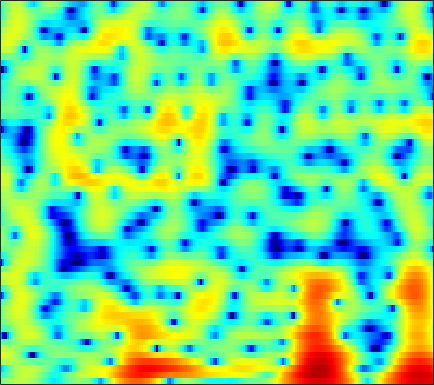

Data behind this chart, as committed beside it:
-0.52939, -0.024031, 0.5726, 1.0817, 1.4047, 1.7718, 2.0513, 2.2041, 2.3498, 2.4179, 2.4034, 2.322, 2.1437, 1.8655, 1.589, 1.1277, 0.54586, 0.029509, -0.77652, -1.7132, -2.7828, -3.6445, -4.8131, -5.7681
-3.901, -3.229, -2.26, -1.278, -0.5709, 0.2957, 1.048, 1.528, 2.05, 2.437, 2.678, 2.772, 2.777, 2.636, 2.438, 2.05, 1.524, 1.037, 0.268, -0.6218, -1.598, -2.358, -3.334, -4.127
-7.738, -6.473, -4.537, -2.738, -1.575, -0.2839, 0.7398, 1.359, 2.001, 2.456, 2.752, 2.88, 2.934, 2.873, 2.752, 2.503, 2.166, 1.854, 1.364, 0.795, 0.1426, -0.3972, -1.197, -2.117
1.952, 1.982, 2.039, 2.09, 2.116, 2.093, 1.995, 1.859, 1.586, 1.209, 0.7392, 0.354, -0.1708, -0.6417, -0.9202, -1.15, -1.212, -1.171, -1.067, -0.9574, -0.8985, -0.9145, -1.034, -1.279
3.938, 3.841, 3.65, 3.374, 3.106, 2.641, 2.026, 1.442, 0.4618, -0.8255, -2.534, -4.21, -7.28, -12.28, -19.9, -21.32, -11.58, -8.226, -5.364, -3.472, -2.156, -1.426, -0.7083, -0.2292
2.422, 2.314, 2.16, 1.99, 1.847, 1.612, 1.319, 1.05, 0.6095, 0.06663, -0.5627, -1.065, -1.725, -2.279, -2.548, -2.658, -2.484, -2.22, -1.784, -1.348, -0.9579, -0.7126, -0.46, -0.3019
-1.234, -1.543, -1.646, -1.362, -0.9738, -0.3582, 0.2553, 0.6631, 1.106, 1.417, 1.606, 1.68, 1.694, 1.639, 1.565, 1.425, 1.242, 1.075, 0.81, 0.4824, 0.09539, -0.2377, -0.7078, -1.193
-9.684, -16.33, -20.88, -9.569, -5.838, -2.644, -0.4891, 0.7072, 1.899, 2.744, 3.319, 3.596, 3.792, 3.812, 3.722, 3.471, 3.064, 2.653, 1.964, 1.082, -0.0261, -1.053, -2.736, -4.882
-2.682, -2.785, -2.543, -1.865, -1.168, -0.1403, 0.8589, 1.517, 2.25, 2.787, 3.129, 3.262, 3.286, 3.14, 2.924, 2.501, 1.94, 1.425, 0.6253, -0.3147, -1.402, -2.336, -3.729, -5.287
-1.216, -0.6926, -0.01823, 0.6288, 1.097, 1.671, 2.169, 2.473, 2.761, 2.907, 2.891, 2.767, 2.454, 1.969, 1.498, 0.7463, -0.1102, -0.8133, -1.766, -2.689, -3.492, -3.979, -4.468, -4.763
-0.971, -0.05948, 0.968, 1.817, 2.354, 2.941, 3.364, 3.567, 3.695, 3.631, 3.365, 3.02, 2.352, 1.423, 0.5498, -0.8802, -2.637, -4.164, -6.435, -8.674, -10.11, -10.24, -9.411, -8.159
-0.8196, 0.03263, 1.063, 1.971, 2.567, 3.228, 3.72, 3.968, 4.116, 4.05, 3.74, 3.341, 2.562, 1.478, 0.4424, -1.306, -3.515, -5.568, -8.982, -13.24, -16.5, -15.82, -13.25, -11.15
-2.547, -1.837, -0.6939, 0.5395, 1.423, 2.462, 3.283, 3.741, 4.134, 4.255, 4.119, 3.847, 3.264, 2.427, 1.643, 0.3922, -1.053, -2.243, -3.907, -5.603, -7.24, -8.464, -10.2, -12.18
-14.47, -11.35, -6.137, -2.525, -0.5575, 1.375, 2.736, 3.44, 4.032, 4.292, 4.245, 4.046, 3.583, 2.933, 2.347, 1.476, 0.5072, -0.2642, -1.335, -2.505, -3.799, -4.873, -6.505, -8.405
-4.181, -3.591, -2.066, -0.3329, 0.819, 2.074, 2.97, 3.394, 3.64, 3.562, 3.189, 2.726, 1.923, 0.9781, 0.2654, -0.6122, -1.305, -1.678, -2.022, -2.301, -2.551, -2.758, -3.074, -3.387
1.752, 1.997, 2.42, 2.896, 3.246, 3.618, 3.807, 3.797, 3.543, 2.94, 1.934, 0.8732, -1.05, -3.664, -6.198, -9.717, -10.32, -8.575, -6.194, -4.531, -3.522, -3.074, -2.764, -2.665
2.309, 2.536, 2.9, 3.283, 3.549, 3.822, 3.942, 3.902, 3.631, 3.06, 2.134, 1.169, -0.5146, -2.67, -4.5, -6.6, -7.111, -6.39, -5.031, -3.951, -3.341, -3.19, -3.313, -3.767
-1.49, -1.006, -0.06438, 0.9715, 1.698, 2.51, 3.11, 3.407, 3.58, 3.51, 3.223, 2.87, 2.258, 1.547, 0.9978, 0.3282, -0.2139, -0.5556, -0.9561, -1.405, -1.997, -2.585, -3.641, -5.088
-16.34, -10.28, -5.487, -2.479, -0.8613, 0.7437, 1.895, 2.525, 3.114, 3.464, 3.6, 3.592, 3.448, 3.173, 2.9, 2.451, 1.921, 1.469, 0.7676, -0.07319, -1.082, -1.969, -3.374, -5.046
-5.535, -4.829, -3.412, -1.941, -0.9398, 0.2114, 1.15, 1.718, 2.332, 2.784, 3.091, 3.223, 3.283, 3.204, 3.058, 2.745, 2.287, 1.854, 1.138, 0.273, -0.7589, -1.647, -2.968, -4.452
-0.9759, -0.966, -0.8178, -0.5528, -0.303, 0.08393, 0.517, 0.8675, 1.354, 1.829, 2.263, 2.534, 2.791, 2.912, 2.9, 2.738, 2.399, 2.029, 1.381, 0.5548, -0.4484, -1.309, -2.598, -4.042
0.681, 0.3347, -0.1744, -0.7123, -1.102, -1.505, -1.593, -1.351, -0.6575, 0.2863, 1.263, 1.923, 2.631, 3.106, 3.301, 3.34, 3.144, 2.84, 2.244, 1.431, 0.4112, -0.4849, -1.858, -3.408
1.05, 0.4945, -0.5611, -2.149, -3.873, -7.288, -11.92, -11.59, -6.355, -2.432, 0.1998, 1.601, 2.942, 3.786, 4.147, 4.322, 4.18, 3.88, 3.243, 2.354, 1.239, 0.2534, -1.243, -2.947
-0.4286, -0.4656, -0.7845, -1.502, -2.297, -3.562, -4.409, -4.098, -2.482, -0.4326, 1.345, 2.397, 3.41, 4.023, 4.239, 4.231, 3.896, 3.457, 2.624, 1.533, 0.1984, -0.9349, -2.62, -4.504
-3.326, -2.177, -1.068, -0.3255, 0.06668, 0.4881, 0.9091, 1.279, 1.851, 2.472, 3.05, 3.403, 3.7, 3.763, 3.643, 3.233, 2.529, 1.81, 0.5964, -0.8952, -2.643, -4.075, -6.096, -8.116
-3.591, -2.161, -0.6689, 0.4699, 1.146, 1.872, 2.452, 2.807, 3.201, 3.496, 3.67, 3.715, 3.635, 3.356, 2.991, 2.284, 1.285, 0.3075, -1.336, -3.431, -6.072, -8.48, -12.21, -15.81
-1.364, -0.545, 0.4339, 1.252, 1.763, 2.316, 2.738, 2.981, 3.213, 3.341, 3.368, 3.307, 3.111, 2.759, 2.373, 1.665, 0.7032, -0.2161, -1.753, -3.719, -6.223, -8.529, -12.27, -15.91
0.124, 0.6273, 1.19, 1.624, 1.863, 2.079, 2.193, 2.236, 2.248, 2.239, 2.22, 2.189, 2.098, 1.93, 1.74, 1.348, 0.7855, 0.2437, -0.6481, -1.729, -2.926, -3.869, -5.04, -5.968
1.127, 1.45, 1.683, 1.698, 1.572, 1.243, 0.783, 0.4128, -0.02384, -0.2577, -0.2459, -0.06868, 0.2859, 0.646, 0.8599, 1.036, 1.048, 0.9425, 0.6601, 0.2353, -0.2942, -0.7199, -1.275, -1.769
2.199, 2.419, 2.374, 1.93, 1.318, 0.07547, -1.676, -3.363, -5.804, -7.358, -6.552, -5.021, -2.995, -1.365, -0.4297, 0.5118, 1.14, 1.421, 1.56, 1.466, 1.141, 0.7922, 0.2256, -0.3276
3.338, 3.511, 3.34, 2.68, 1.842, 0.2095, -2.148, -4.522, -8.663, -12.16, -10.27, -7.687, -5.01, -3.001, -1.758, -0.4114, 0.6303, 1.204, 1.656, 1.704, 1.313, 0.6713, -0.7019, -2.736
3.382, 3.455, 3.219, 2.608, 1.905, 0.6722, -0.8599, -2.144, -3.891, -5.497, -6.752, -7.424, -7.718, -6.998, -5.83, -3.894, -2.087, -0.958, 0.1391, 0.7123, 0.7371, 0.3476, -0.8003, -2.802
1.676, 1.599, 1.26, 0.666, 0.0596, -0.9758, -2.251, -3.373, -5.128, -7.307, -10.21, -13.36, -21.47, -23.83, -14.9, -9.29, -5.86, -4.002, -2.171, -0.8867, -0.05082, 0.3461, 0.6435, 0.8121
-0.3389, -0.5222, -0.9375, -1.534, -2.106, -3.014, -4.092, -4.968, -6.269, -7.619, -8.958, -9.859, -10.56, -10.27, -9.411, -7.717, -5.843, -4.502, -2.895, -1.507, -0.3518, 0.3856, 1.218, 1.935
-1.96, -2.214, -2.683, -3.326, -3.92, -4.833, -5.853, -6.668, -7.71, -8.623, -9.245, -9.47, -9.348, -8.729, -7.992, -6.739, -5.301, -4.192, -2.721, -1.351, -0.1001, 0.7383, 1.728, 2.572
-3.3, -3.588, -4.131, -4.877, -5.565, -6.693, -8.04, -9.219, -10.9, -12.59, -13.84, -14.03, -13.17, -11.48, -9.983, -7.941, -5.929, -4.505, -2.736, -1.135, 0.2889, 1.234, 2.334, 3.236
-4.988, -5.25, -5.746, -6.427, -7.114, -8.329, -10.02, -11.65, -14.58, -18.94, -27.34, -42.7, -22.47, -16.45, -13.36, -9.987, -7.169, -5.285, -3.071, -1.155, 0.4843, 1.549, 2.752, 3.723
-8.347, -8.354, -8.194, -8.142, -8.338, -8.987, -10.16, -11.39, -13.52, -16.09, -18.61, -19.81, -19.81, -17.58, -14.93, -11.29, -8.038, -5.901, -3.456, -1.404, 0.3176, 1.423, 2.674, 3.699
-19.33, -15.1, -11.24, -9.181, -8.376, -8.056, -8.415, -9.076, -10.52, -12.61, -15.68, -19.08, -25.16, -20.05, -15.19, -10.67, -7.434, -5.497, -3.404, -1.688, -0.2556, 0.6942, 1.848, 2.892
-9.549, -8.757, -7.257, -5.989, -5.335, -4.888, -4.891, -5.134, -5.731, -6.537, -7.396, -7.916, -8.133, -7.692, -6.973, -5.754, -4.566, -3.797, -2.977, -2.392, -1.943, -1.567, -0.817, 0.3284
-2.332, -2.298, -2.102, -1.853, -1.708, -1.599, -1.632, -1.764, -2.015, -2.34, -2.662, -2.871, -3.016, -3.025, -2.954, -2.834, -2.759, -2.869, -3.332, -4.414, -6.444, -8.87, -11.6, -7.726
-0.7928, -0.7268, -0.6149, -0.5255, -0.5003, -0.5505, -0.704, -0.8932, -1.243, -1.662, -2.095, -2.385, -2.697, -2.851, -2.881, -2.867, -2.882, -2.981, -3.373, -4.165, -5.415, -6.468, -6.981, -5.176
-1.952, -1.611, -1.222, -0.9528, -0.849, -0.8877, -1.147, -1.482, -2.157, -3.06, -4.138, -4.962, -5.862, -6.163, -5.895, -5.076, -4.141, -3.487, -2.791, -2.265, -1.833, -1.482, -0.8675, -0.02377
-4.455, -3.44, -2.391, -1.679, -1.359, -1.209, -1.404, -1.805, -2.714, -4.201, -6.521, -9.149, -15.08, -21.22, -14.13, -8.556, -5.318, -3.668, -2.053, -0.8951, -0.01496, 0.5286, 1.187, 1.815
-5.979, -4.508, -3.05, -2.019, -1.483, -1.043, -0.9167, -1.052, -1.539, -2.413, -3.675, -4.803, -6.162, -6.533, -5.849, -4.216, -2.542, -1.474, -0.3527, 0.4505, 0.9941, 1.27, 1.523, 1.732
-5.025, -4.268, -3.245, -2.256, -1.577, -0.8272, -0.2739, 0.009617, 0.1872, 0.1988, 0.09647, -0.00673, -0.07073, 0.01438, 0.1975, 0.5668, 0.9787, 1.248, 1.476, 1.5, 1.273, 0.9314, 0.2396, -0.6375
-6.887, -6.636, -5.546, -4.03, -2.876, -1.508, -0.405, 0.2571, 0.9413, 1.438, 1.799, 2.011, 2.235, 2.433, 2.565, 2.695, 2.748, 2.704, 2.485, 2.015, 1.202, 0.2852, -1.515, -4.394
-20.48, -22.03, -11.91, -7.231, -4.979, -2.838, -1.345, -0.5231, 0.3094, 0.9078, 1.361, 1.646, 1.974, 2.259, 2.44, 2.616, 2.688, 2.653, 2.456, 2.042, 1.374, 0.6838, -0.4919, -1.917
-7.089, -7.146, -6.116, -4.598, -3.532, -2.391, -1.608, -1.225, -0.9312, -0.775, -0.6245, -0.4455, -0.0785, 0.3874, 0.7572, 1.224, 1.589, 1.765, 1.852, 1.767, 1.531, 1.274, 0.8688, 0.4636
-0.7738, -0.765, -0.6386, -0.4608, -0.3763, -0.4314, -0.7825, -1.282, -2.286, -3.559, -4.693, -4.984, -4.246, -2.799, -1.679, -0.4318, 0.4827, 0.9528, 1.34, 1.505, 1.501, 1.415, 1.236, 1.04
2.449, 2.647, 2.797, 2.772, 2.596, 2.076, 1.128, 0.03289, -2.156, -5.77, -12.81, -23, -10.49, -5.198, -2.962, -1.093, 0.003373, 0.4894, 0.8194, 0.8855, 0.7568, 0.564, 0.2087, -0.2139
2.799, 3.382, 3.912, 4.146, 4.126, 3.827, 3.203, 2.508, 1.309, -0.08751, -1.329, -1.877, -1.926, -1.493, -1.142, -0.8569, -0.8975, -1.094, -1.53, -2.06, -2.597, -3, -3.641, -4.578
1.601, 2.478, 3.347, 3.905, 4.138, 4.224, 4.068, 3.811, 3.322, 2.724, 2.062, 1.552, 0.8495, 0.08893, -0.587, -1.739, -3.273, -4.734, -7.018, -9.131, -9.973, -9.716, -9.175, -9.252
0.6884, 1.528, 2.47, 3.215, 3.633, 3.997, 4.144, 4.125, 3.931, 3.558, 3.015, 2.506, 1.662, 0.5821, -0.4248, -2.138, -4.448, -6.77, -11.19, -18.49, -19.53, -14.73, -11.31, -9.688
-0.9872, -0.032, 1.149, 2.158, 2.772, 3.381, 3.756, 3.886, 3.864, 3.631, 3.212, 2.773, 2.032, 1.102, 0.2778, -0.9878, -2.422, -3.594, -5.14, -6.376, -6.951, -6.971, -6.675, -6.354
-4.115, -2.341, -0.4204, 1.034, 1.876, 2.706, 3.235, 3.446, 3.506, 3.338, 2.964, 2.563, 1.917, 1.195, 0.6266, -0.1166, -0.8041, -1.274, -1.809, -2.216, -2.501, -2.666, -2.848, -3.066
-4.609, -2.751, -0.7877, 0.7015, 1.558, 2.407, 2.928, 3.117, 3.11, 2.817, 2.248, 1.687, 0.8044, -0.09779, -0.671, -1.166, -1.315, -1.212, -0.9361, -0.6326, -0.3947, -0.2787, -0.2697, -0.4503
-2.48, -1.607, -0.4171, 0.6936, 1.412, 2.154, 2.615, 2.752, 2.621, 2.09, 1.12, 0.0601, -1.886, -4.449, -6.465, -7.61, -5.902, -4.086, -2.022, -0.5129, 0.5364, 1.075, 1.502, 1.624
